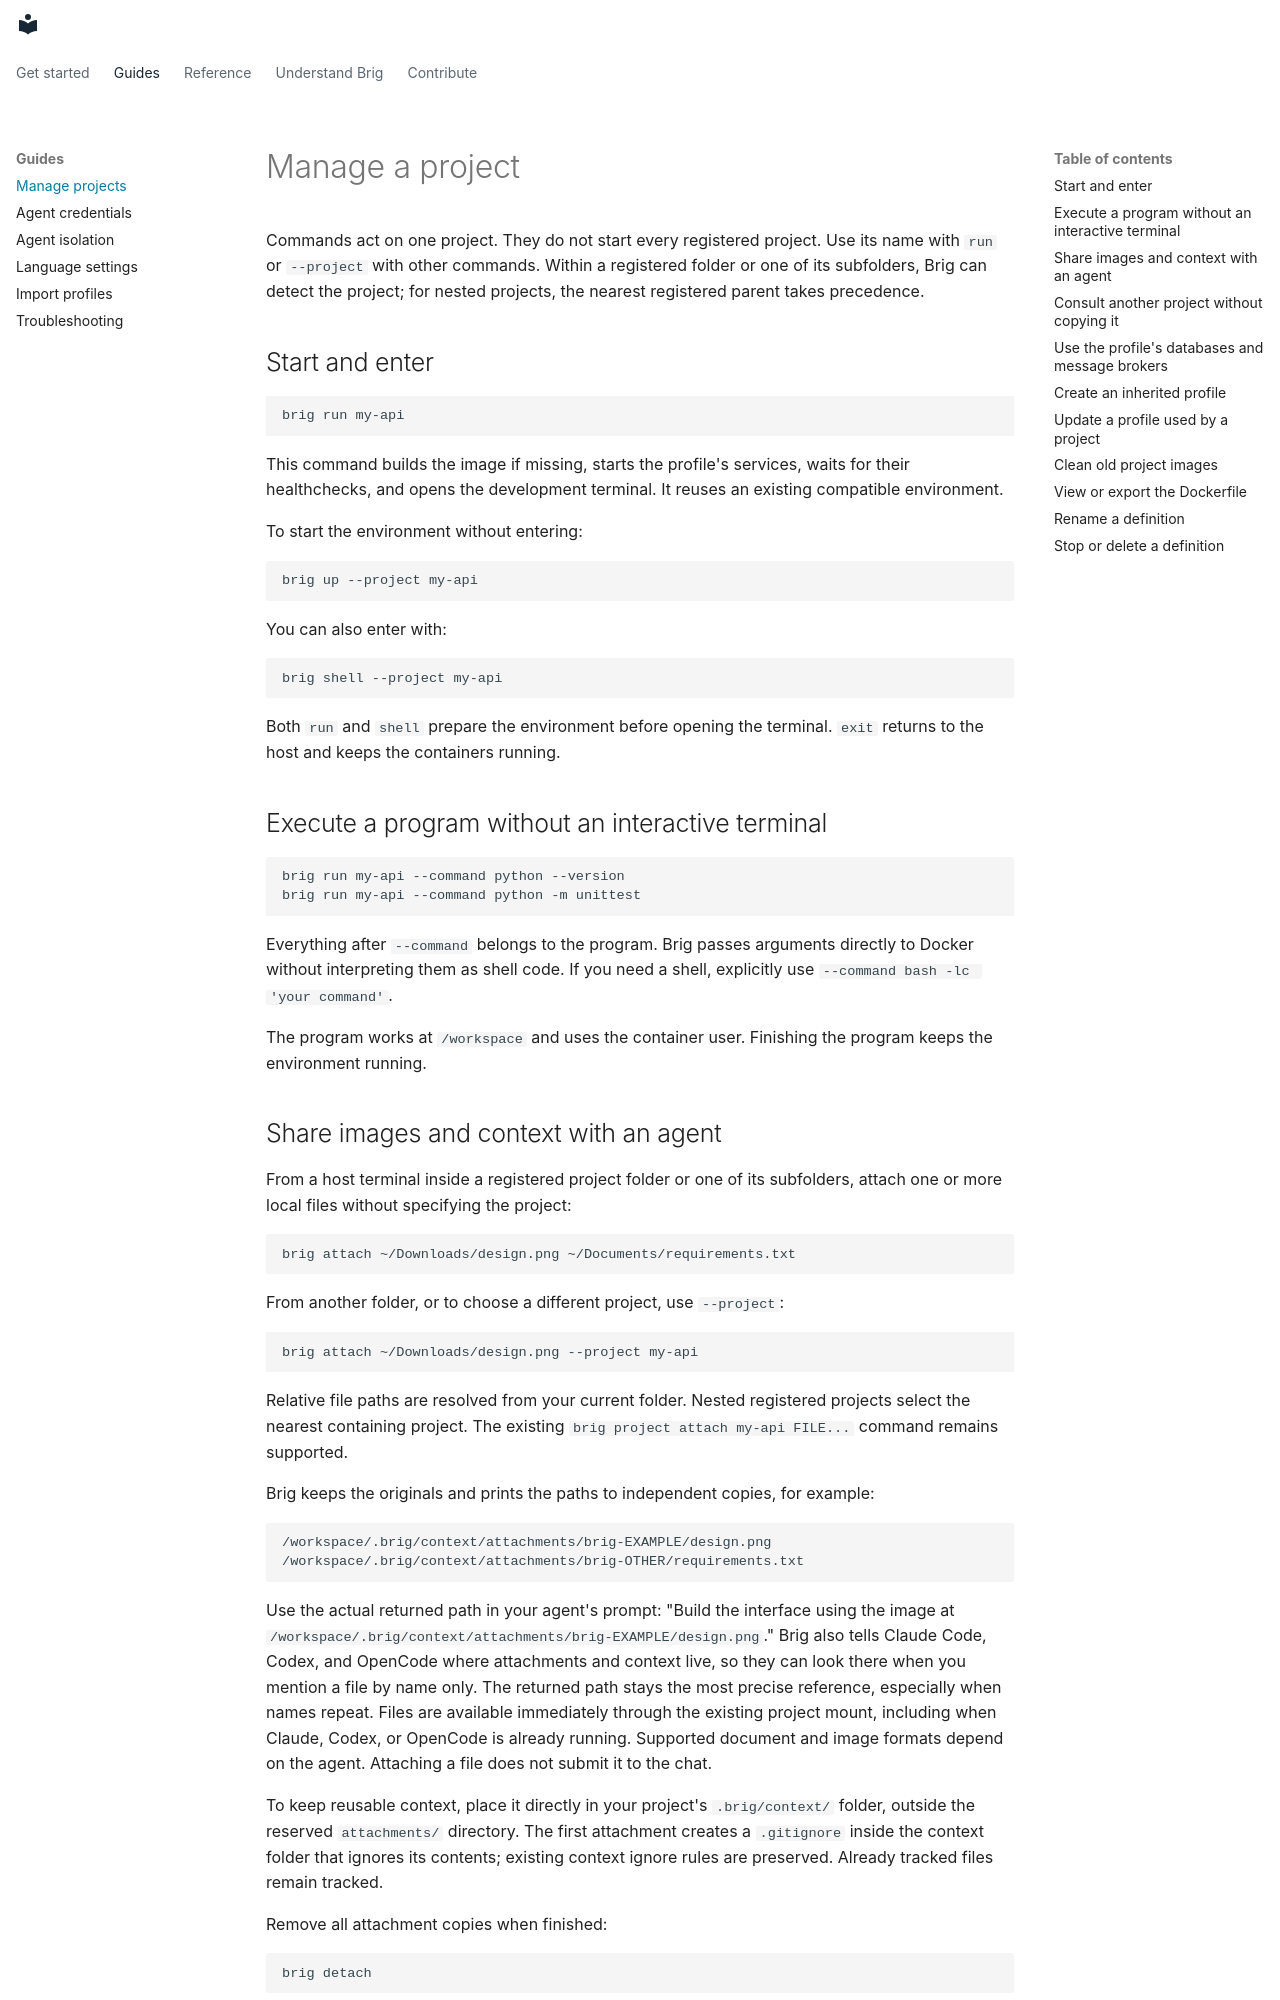

repository: HildegarMedina/brig · page: how-to/projects/index.html · generator: mkdocs

# Manage a project

Commands act on one project. They do not start every registered project. Use its
name with `run` or `--project` with other commands. Within a registered folder or
one of its subfolders, Brig can detect the project; for nested projects, the
nearest registered parent takes precedence.

## Start and enter

```bash
brig run my-api
```

This command builds the image if missing, starts the profile's services, waits for
their healthchecks, and opens the development terminal. It reuses an existing
compatible environment.

To start the environment without entering:

```bash
brig up --project my-api
```

You can also enter with:

```bash
brig shell --project my-api
```

Both `run` and `shell` prepare the environment before opening the terminal. `exit`
returns to the host and keeps the containers running.

## Execute a program without an interactive terminal

```bash
brig run my-api --command python --version
brig run my-api --command python -m unittest
```

Everything after `--command` belongs to the program. Brig passes arguments directly
to Docker without interpreting them as shell code. If you need a shell, explicitly
use `--command bash -lc 'your command'`.

The program works at `/workspace` and uses the container user. Finishing the
program keeps the environment running.
